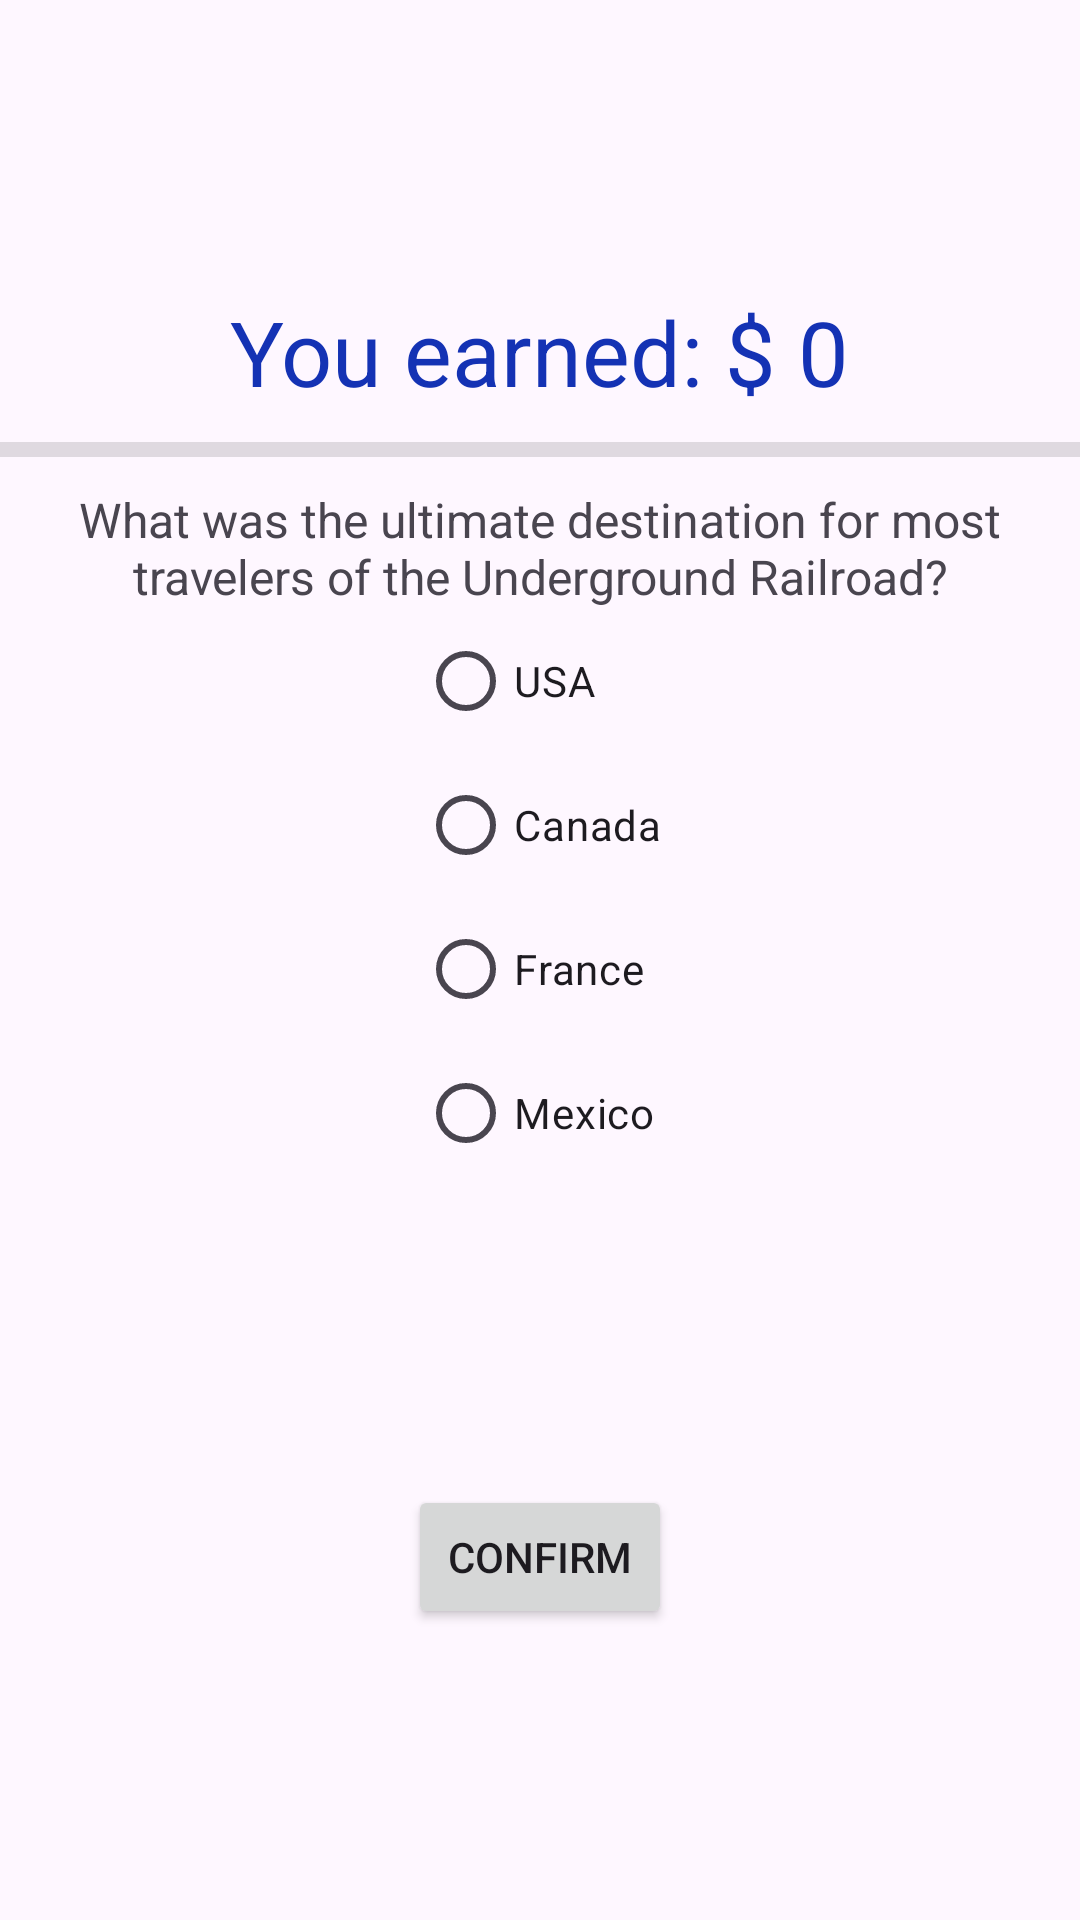

Layout XML and referenced resources for this Android screen:
<!-- AndroidManifest.xml: application theme Theme.BSC421_Homework5 -->
<!-- res/layout/activity_question1.xml -->
<?xml version="1.0" encoding="utf-8"?>
<LinearLayout xmlns:android="http://schemas.android.com/apk/res/android"
    xmlns:app="http://schemas.android.com/apk/res-auto"
    xmlns:tools="http://schemas.android.com/tools"
    android:layout_width="match_parent"
    android:layout_height="match_parent"
    android:orientation="vertical"
    android:gravity="center"
    tools:context=".Question1">

    <TextView
        android:id="@+id/total"
        android:layout_width="wrap_content"
        android:layout_height="wrap_content"
        android:textSize="30sp"
        android:textColor="@color/blue"
        android:text="You earned: $ 0" />

    <View
        android:id="@+id/divider"
        android:layout_width="match_parent"
        android:layout_marginTop="10dp"
        android:layout_marginBottom="10dp"
        android:layout_height="5dp"
        android:background="?android:attr/listDivider" />

    <TextView
        android:id="@+id/question"
        android:layout_width="wrap_content"
        android:layout_height="wrap_content"
        android:textSize="16sp"
        android:textAlignment="center"
        android:text="@string/question_1" />

    <RadioGroup
        android:layout_width="wrap_content"
        android:id="@+id/answer_group"
        android:layout_height="wrap_content" >

        <RadioButton
            android:id="@+id/option1"
            android:layout_width="match_parent"
            android:layout_height="wrap_content"
            android:text="USA" />

        <RadioButton
            android:id="@+id/option2"
            android:layout_width="match_parent"
            android:layout_height="wrap_content"
            android:text="Canada" />

        <RadioButton
            android:id="@+id/option3"
            android:layout_width="match_parent"
            android:layout_height="wrap_content"
            android:text="France" />

        <RadioButton
            android:id="@+id/option4"
            android:layout_width="match_parent"
            android:layout_height="wrap_content"
            android:text="Mexico" />
    </RadioGroup>

    <Button
        android:id="@+id/confirm"
        android:layout_width="wrap_content"
        android:layout_height="wrap_content"
        android:layout_marginTop="100dp"
        android:text="Confirm" />

</LinearLayout>
<!-- resources referenced by this layout -->
<resources>
  <color name="blue">#1432B4</color>
  <string name="question_1">What was the ultimate destination for most travelers of the Underground Railroad?</string>
  <style name="Theme.BSC421_Homework5" parent="Base.Theme.BSC421_Homework5" />
  <style name="Base.Theme.BSC421_Homework5" parent="Theme.Material3.DayNight.NoActionBar">
          
          
      </style>
</resources>
